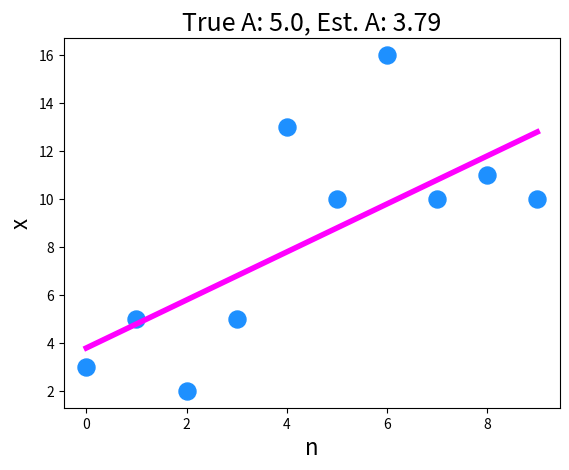
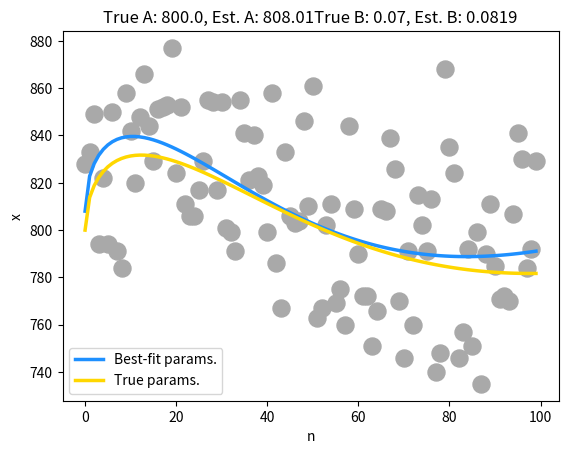

Reproduce these figures in Python, in order.
# -*- coding: utf-8 -*-
# example_numerical_MLE.py
"""
Author:   Raghuveer Parthasarathy
Created on Tue Oct 25 22:11:12 2022
Last modified on Nov. 1, 2024

Description
-----------
Examples of Maximum Likelihood Estimation by numerically minimizing -log(p)

"""

import numpy as np
import matplotlib.pyplot as plt
import scipy.optimize as spoptimize


#%% Example 1

A = 5.0 # A for n = 0
N = 10  # number of measurements
A_array = np.arange(A, A+N)  # A values A0, A0+1, A0+2, ...

# Our "data"
x = np.random.poisson(A_array)

#%% Example 1, MLE!

# Here's the function we want to minimize:
def objfun(params, x):
    N = len(x)
    # Sum of -log(p) for each measurement
    An = params[0] + np.arange(0, N)
    nsum_logp = np.sum(An - x*np.log(An))
    return nsum_logp

# Guesses for initial parameter value: A
# let's use x[0] A
params0 = x[0];
# Bounds on the parameters: 0 to Infinity
bnds = ((0, None),)  # oddly, need the last comma to indicate that this is one item

results = spoptimize.minimize(objfun, params0, args = (x), bounds = bnds)
# Here is the best fit parameter value for A
best_A = results.x[0]
print(f'Best fit A: {best_A:.2f}')  

plt.figure()
plt.scatter(np.arange(len(x)), x, s=150, c='dodgerblue')
plt.plot(np.arange(len(x)),best_A + np.arange(len(x)), color='magenta', linewidth=4.0)
plt.xlabel('n', fontsize=16)
plt.ylabel('x', fontsize=16)
plt.title(f'True A: {A}, Est. A: {best_A:.2f}', fontsize=18)


#%% Example 2

def strangeFunction(A, B, n):
    # Inputs: parameters A, B, 
    #         array of integers n
    # returns array of "A[n]" values
    An = A + np.sqrt(A)*np.sin(np.sqrt(B*n*np.pi)) + np.sqrt(n)
    return An

A = 800.0 # A for n = 0
B = 0.07 # scale parameter
N = 100  # number of measurements
n_array = np.arange(N)
A_array = strangeFunction(A, B, n_array)  # A values

# Our "data"
x = np.random.poisson(A_array)

#%% Example 2, MLE!

# Guesses for initial parameter value: A
# let's use x[0] for A, 0.1 for B
params0 = np.array([x[0], 0.1]);    
# Bounds on the parameters: 0 to Infinity
bnds = ((0, None),(0, None))  

# Here's the function we want to minimize:
def objfun(params, x):
    N = len(x)
    n_array = np.arange(N)
    # Sum of -log(p) for each measurement
    An = strangeFunction(params[0], params[1], n_array)
    nsum_logp = np.sum(An - x*np.log(An))
    return nsum_logp
    
results = spoptimize.minimize(objfun, params0, args = (x), bounds = bnds)
# Here is the best fit parameter value for A
best_A = results.x[0]
best_B = results.x[1]
print(f'True A: {A}, Best fit A: {best_A:.2f}')  
print(f'True B: {B}, Best fit B: {best_B:.3f}') 

n_array = np.arange(N)
plt.figure()
plt.scatter(n_array, x, s=150, c='darkgray')
plt.plot(n_array,strangeFunction(best_A, best_B, n_array),
         color = 'dodgerblue', linewidth = 2.5, label = 'Best-fit params.')
plt.plot(n_array,strangeFunction(A, B, n_array),
         color = 'gold', linewidth = 2.5, label = 'True params.')
plt.xlabel('n')
plt.ylabel('x')
plt.title(f'True A: {A}, Est. A: {best_A:.2f}' + 
          f'True B: {B}, Est. B: {best_B:.4f}')
plt.legend()
